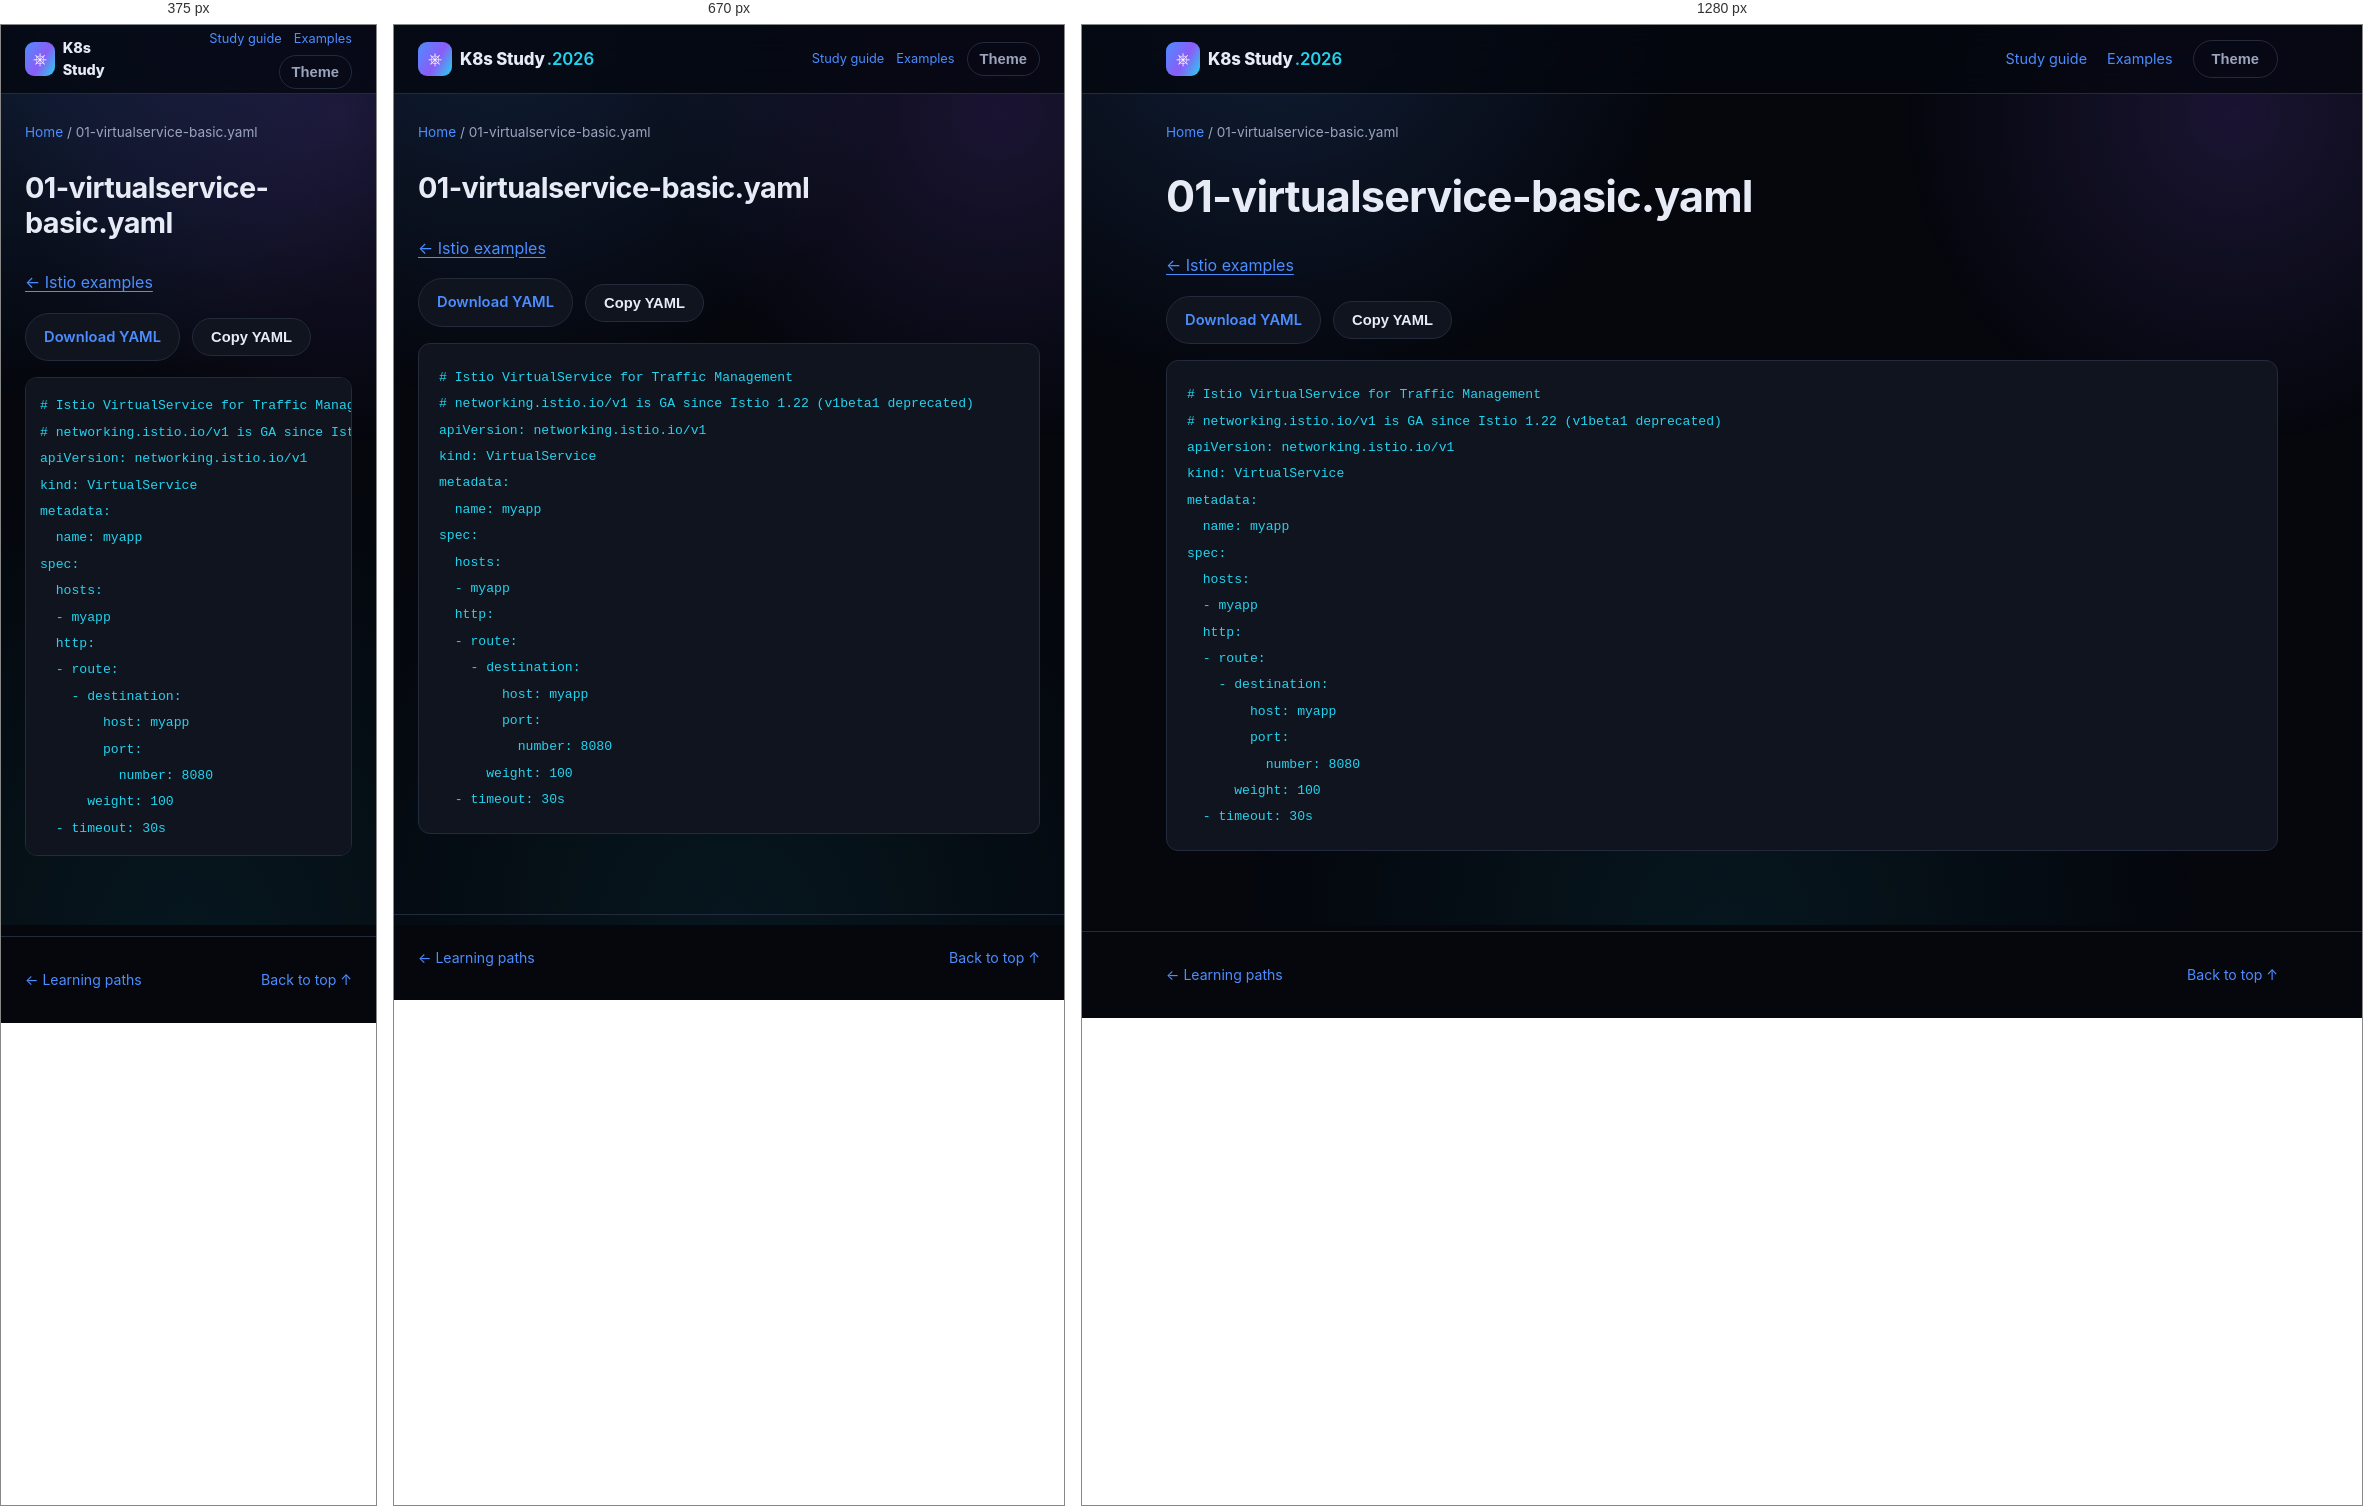
Rendered at 375 px, 670 px and 1280 px, left to right.

<!-- file: 01-virtualservice-basic.html -->
<!DOCTYPE html>
<html lang="en">
<head>
<meta charset="UTF-8" />
<meta name="viewport" content="width=device-width, initial-scale=1.0" />
<title>01-virtualservice-basic.yaml · K8s Study</title>
<link rel="stylesheet" href="../../assets/style.css" />
<link rel="stylesheet" href="../../assets/reader.css" />
<script src="../../assets/reader.js" defer></script>
</head>
<body>
<div class="bg-fx" aria-hidden="true"></div>
<a class="skip-link" href="#main">Skip to content</a>
<header class="site-header"><nav class="nav container" aria-label="Main navigation">
<a class="brand" href="../../index.html"><span class="brand-mark">⎈</span><span>K8s Study<span class="brand-year">.2026</span></span></a>
<div class="reader-nav"><a href="../../guides/study-guide.html">Study guide</a><a href="../index.html">Examples</a><button id="themeToggle" class="btn btn-ghost" type="button" aria-label="Toggle light/dark theme">Theme</button></div>
</nav></header>
<div class="container reader-breadcrumb"><a href="../../index.html">Home</a><span aria-hidden="true"> / </span><span>01-virtualservice-basic.yaml</span></div>
<div class="container reader-layout">
<main id="main" class="reader-content"><h1>01-virtualservice-basic.yaml</h1><p><a href="index.html">← Istio examples</a></p><div class="manifest-actions"><a class="btn btn-outline" href="01-virtualservice-basic.yaml" download>Download YAML</a><button class="btn btn-outline" type="button" data-copy-code>Copy YAML</button><span role="status" id="copyStatus"></span></div><pre><code># Istio VirtualService for Traffic Management
# networking.istio.io/v1 is GA since Istio 1.22 (v1beta1 deprecated)
apiVersion: networking.istio.io/v1
kind: VirtualService
metadata:
  name: myapp
spec:
  hosts:
  - myapp
  http:
  - route:
    - destination:
        host: myapp
        port:
          number: 8080
      weight: 100
  - timeout: 30s
</code></pre></main>

</div>
<footer class="site-footer"><div class="container footer-inner"><a href="../../index.html#paths">← Learning paths</a><a href="#main">Back to top ↑</a></div></footer>
</body>
</html>


/* @media block from style.css */
@media (max-width: 860px) {
  .nav-links, .nav-actions .btn span { display: none; }
  .nav-toggle { display: flex; }
  .nav-links {
    position: fixed;
    top: 68px; left: 0; right: 0;
    flex-direction: column;
    background: var(--bg-alt);
    border-bottom: 1px solid var(--border);
    padding: 16px 24px 24px;
    gap: 16px;
    display: none;
  }
  .nav-links.is-open { display: flex; }
  .stat-strip { grid-template-columns: repeat(2, 1fr); }
  .path-item { grid-template-columns: 1fr; text-align: left; }
  .path-meta { align-items: flex-start; flex-direction: row; }
}

/* @media block from reader.css */
@media (max-width: 860px) {
  .reader-layout.has-toc { display: flex; flex-direction: column; gap: 24px; }
  .reader-content { width: 100%; }
  .reader-toc { position: static; max-height: 260px; width: 100%; order: -1; }
  .reader-nav { gap: 12px; font-size: .8rem; }
  .reader-nav .btn { padding: 8px 12px; }
}

/* @media block from reader.css */
@media (max-width: 480px) {
  .reader-nav { flex-wrap: wrap; justify-content: flex-end; gap: 6px 12px; }
  .brand { font-size: .9rem; }
  .brand-year { display: none; }
  .reader-content pre { padding: 14px; }
}